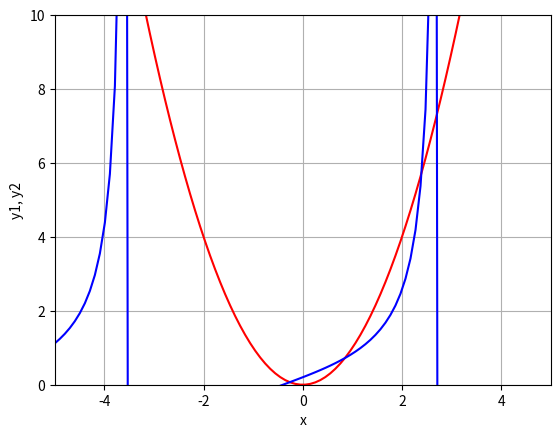

The script that saved this image:
# g(x) = ctg(x)
# h(x) = x^2
import math as m
import numpy as np
from numpy import linalg
import matplotlib.pyplot as plt
from sympy import *

print('****Локализация корня методом Ньютона****')

x = Symbol('x', real=True)
# Уравнение и его производная
f = tan(0.5*x+0.2) - x**2
df = 1/(2*(cos(0.5*x+0.2))**2) - 2*x
#Начальное приближение, полученное графическим методом
x0 = -0.1
x1 = x0 - float(f.subs({x: x0}))/ float(df.subs({x: x0}))
while abs(x1 - x0) > 0.0001:
    x0 = x1
    x1 = x0 - float(f.subs({x: x0}))/ float(df.subs({x: x0}))
print(x1)
#Построение графика
xg = np.linspace(-5, 5, 100)
y1g = [i ** 2 for i in xg]
y2g = [m.tan(0.5*j+0.2) for j in xg]

plt.axis([-5, 5, 0, 10])
plt.xlabel('x') # ось абсцисс
plt.ylabel('y1, y2') # ось ординат
plt.grid() # включение отображение сетки
plt.plot(xg, y1g, 'r-', xg, y2g, 'b-')
plt.show()
